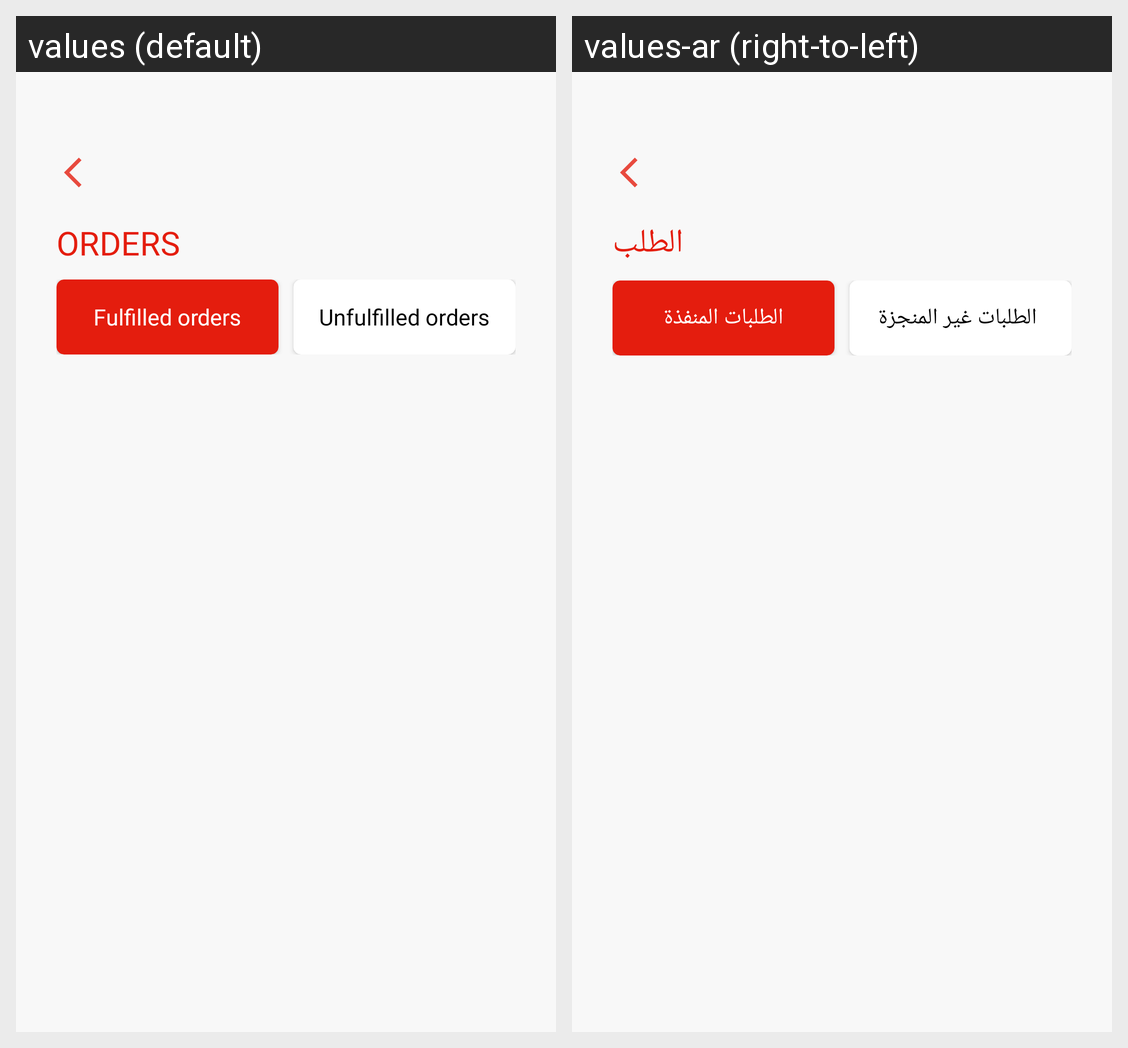

The Android screen above is rendered under two locales of the same app. Produce the string resources it draws, with the default and per-locale values.
Android screen res/layout/orders.xml rendered under 2 locales, left to right: values (default), values-ar (right-to-left). Device: Nexus 5 (rendered at 1080×1920; each locale shown at half size, 540×960, under a caption strip naming it); theme AppTheme.
Strings drawn on this screen, with the default value and each locale's value (text and hints the layout hard-codes, and strings that could not be matched under every locale, appear in the picture but are not listed):

orders
  values: Orders
  values-ar: الطلب

fulfilled_orders
  values: Fulfilled orders
  values-ar: الطلبات المنفذة

unfulfilled_orders
  values: Unfulfilled orders
  values-ar:  الطلبات غير المنجزة
